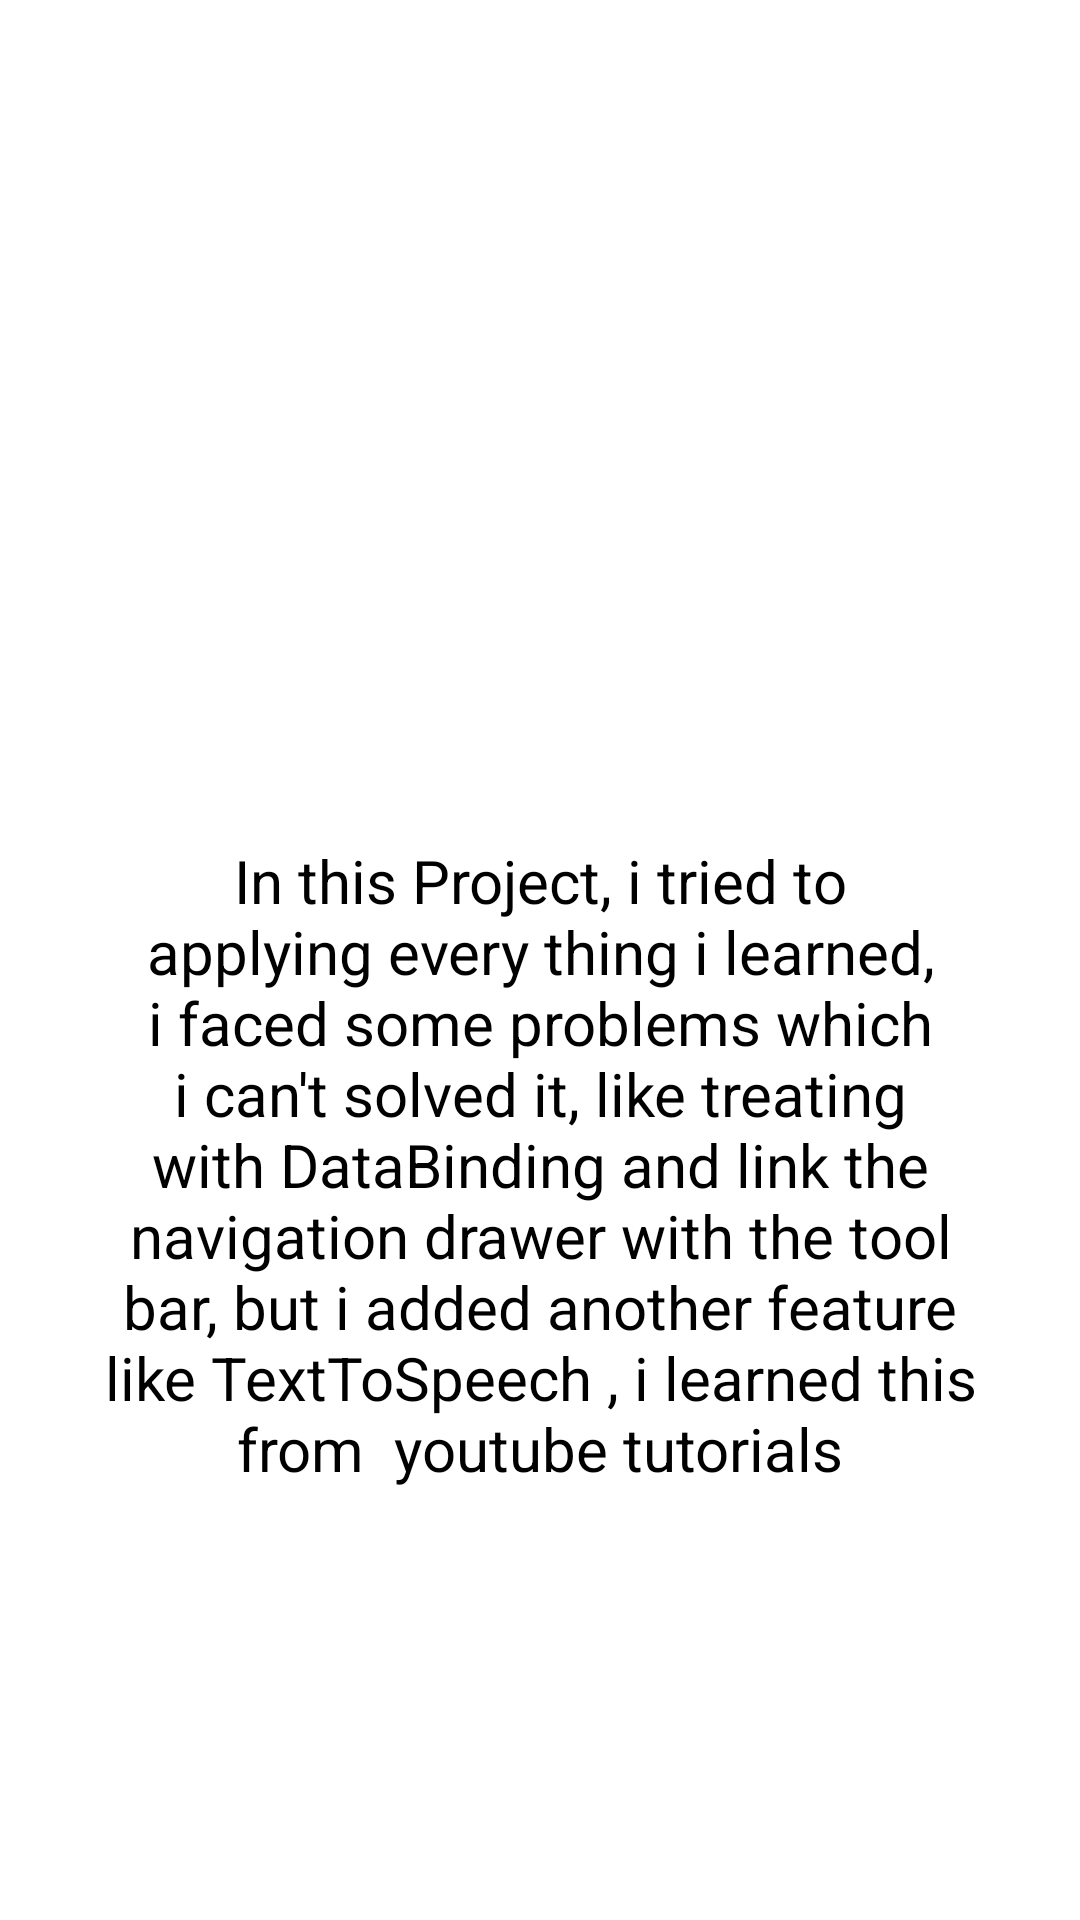

Android layout source for this screen:
<!-- AndroidManifest.xml: application theme Theme.FWDProject -->
<!-- res/layout/about.xml -->
<?xml version="1.0" encoding="utf-8"?>
<LinearLayout
    xmlns:android="http://schemas.android.com/apk/res/android"
    xmlns:tools="http://schemas.android.com/tools"
    android:layout_width="match_parent"
    android:layout_height="match_parent"
    android:orientation="vertical"
    tools:context=".About">

    
    <ImageView
        android:layout_width="150dp"
        android:layout_height="150dp"
        android:src="@drawable/warning"
        android:layout_marginTop="100dp"
        android:layout_gravity="center"/>

    <TextView
        android:layout_width="match_parent"
        android:layout_height="wrap_content"
        android:gravity="center"
        android:padding="30dp"
        android:text="In this Project, i tried to applying every thing i learned, i faced some problems which i can't solved it, like treating with DataBinding and link the navigation drawer with the tool bar, but i added another feature like TextToSpeech , i learned this from  youtube tutorials"
        android:textColor="@color/black"
        android:textSize="20sp" />

</LinearLayout>
<!-- resources referenced by this layout -->
<resources>
  <color name="black">#FF000000</color>
  <style name="Theme.FWDProject" parent="Theme.MaterialComponents.DayNight.DarkActionBar">
          
          <item name="colorPrimary">@color/purple_500</item>
          <item name="colorPrimaryVariant">@color/purple_700</item>
          <item name="colorOnPrimary">@color/white</item>
          
          <item name="colorSecondary">@color/teal_200</item>
          <item name="colorSecondaryVariant">@color/teal_700</item>
          <item name="colorOnSecondary">@color/black</item>
          
          <item name="android:statusBarColor" tools:targetApi="l">?attr/colorPrimaryVariant</item>
          
      </style>
  <color name="purple_500">#FF6200EE</color>
  <color name="purple_700">#FF3700B3</color>
  <color name="white">#FFFFFFFF</color>
  <color name="teal_200">#FF03DAC5</color>
  <color name="teal_700">#FF018786</color>
</resources>
